Dataset: dataset (GitHub, Jaimin09/CNN---Image-Classification). Classes: cat, cats, dog, dogs.

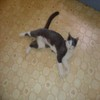
Label: cats

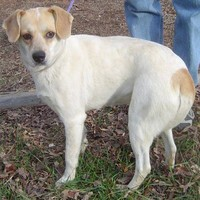
Label: dog

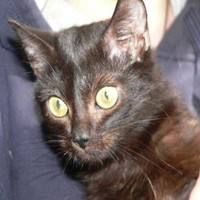
Label: cat

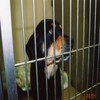
Label: dogs

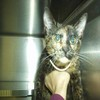
Label: cats

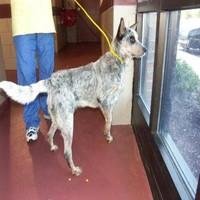
Label: dog
